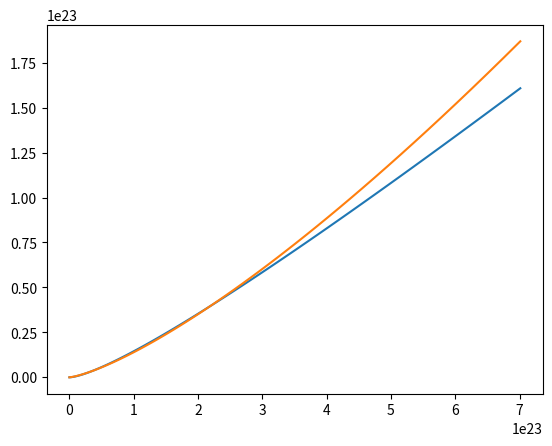

Write the Python code that produced this figure.
# -*- coding: utf-8 -*-
"""
Created on Sun Dec 15 17:48:37 2024

[redacted]
"""

import numpy as np
import matplotlib.pyplot as plt
from scipy.integrate import quad

h_bar = 1.0545718e-34  # Reduced Planck constant (J·s)
m_e = 9.10938356e-31  # Electron mass (kg)
c = 3.0e8  # Speed of light (m/s)

def trapezoidal(f, a, b, n):
    g = 0
    x = np.linspace(a,b,n+1)
    y = f(x)

    h = abs(b-a)/float(n)
    g += h*0.5*((y[0]+y[-1]))
    for i in range(1,n):

        g += h*y[i]
    return g
def integrand_elec(u):
    return (u**2 + 1)**0.5 * u**2 * m_e**4 * c**5 * (np.pi)**-2 * h_bar **-3

def integrand_pressure(u):
    return (u**2 + 1)**-0.5 * u**4 * m_e**4 * c**5 * (np.pi)**-2 * h_bar **-3/3


def energy_density(k_F):
    x = k_F / (m_e * c)
    integral = trapezoidal(integrand_elec, 0, x, 500)
    return integral

def pressure(k_F):
    x = k_F / (m_e * c)
    integral = trapezoidal(integrand_pressure, 0, x, 500)
    return integral
def idealmodel(k_F):
    return 3e-9 * energy_density(k_F)**(4/3)
# Compute energy density and pressure for a range of k_F values
k_F = np.linspace(0, 2 * m_e * c, 100)  # Example Fermi momentum (m^-1)

e_rho = np.array(energy_density(k_F))
p = np.array(pressure(k_F))

# Plot pressure vs energy density
plt.plot(e_rho, p)
plt.plot(e_rho,idealmodel(k_F))

plt.show()